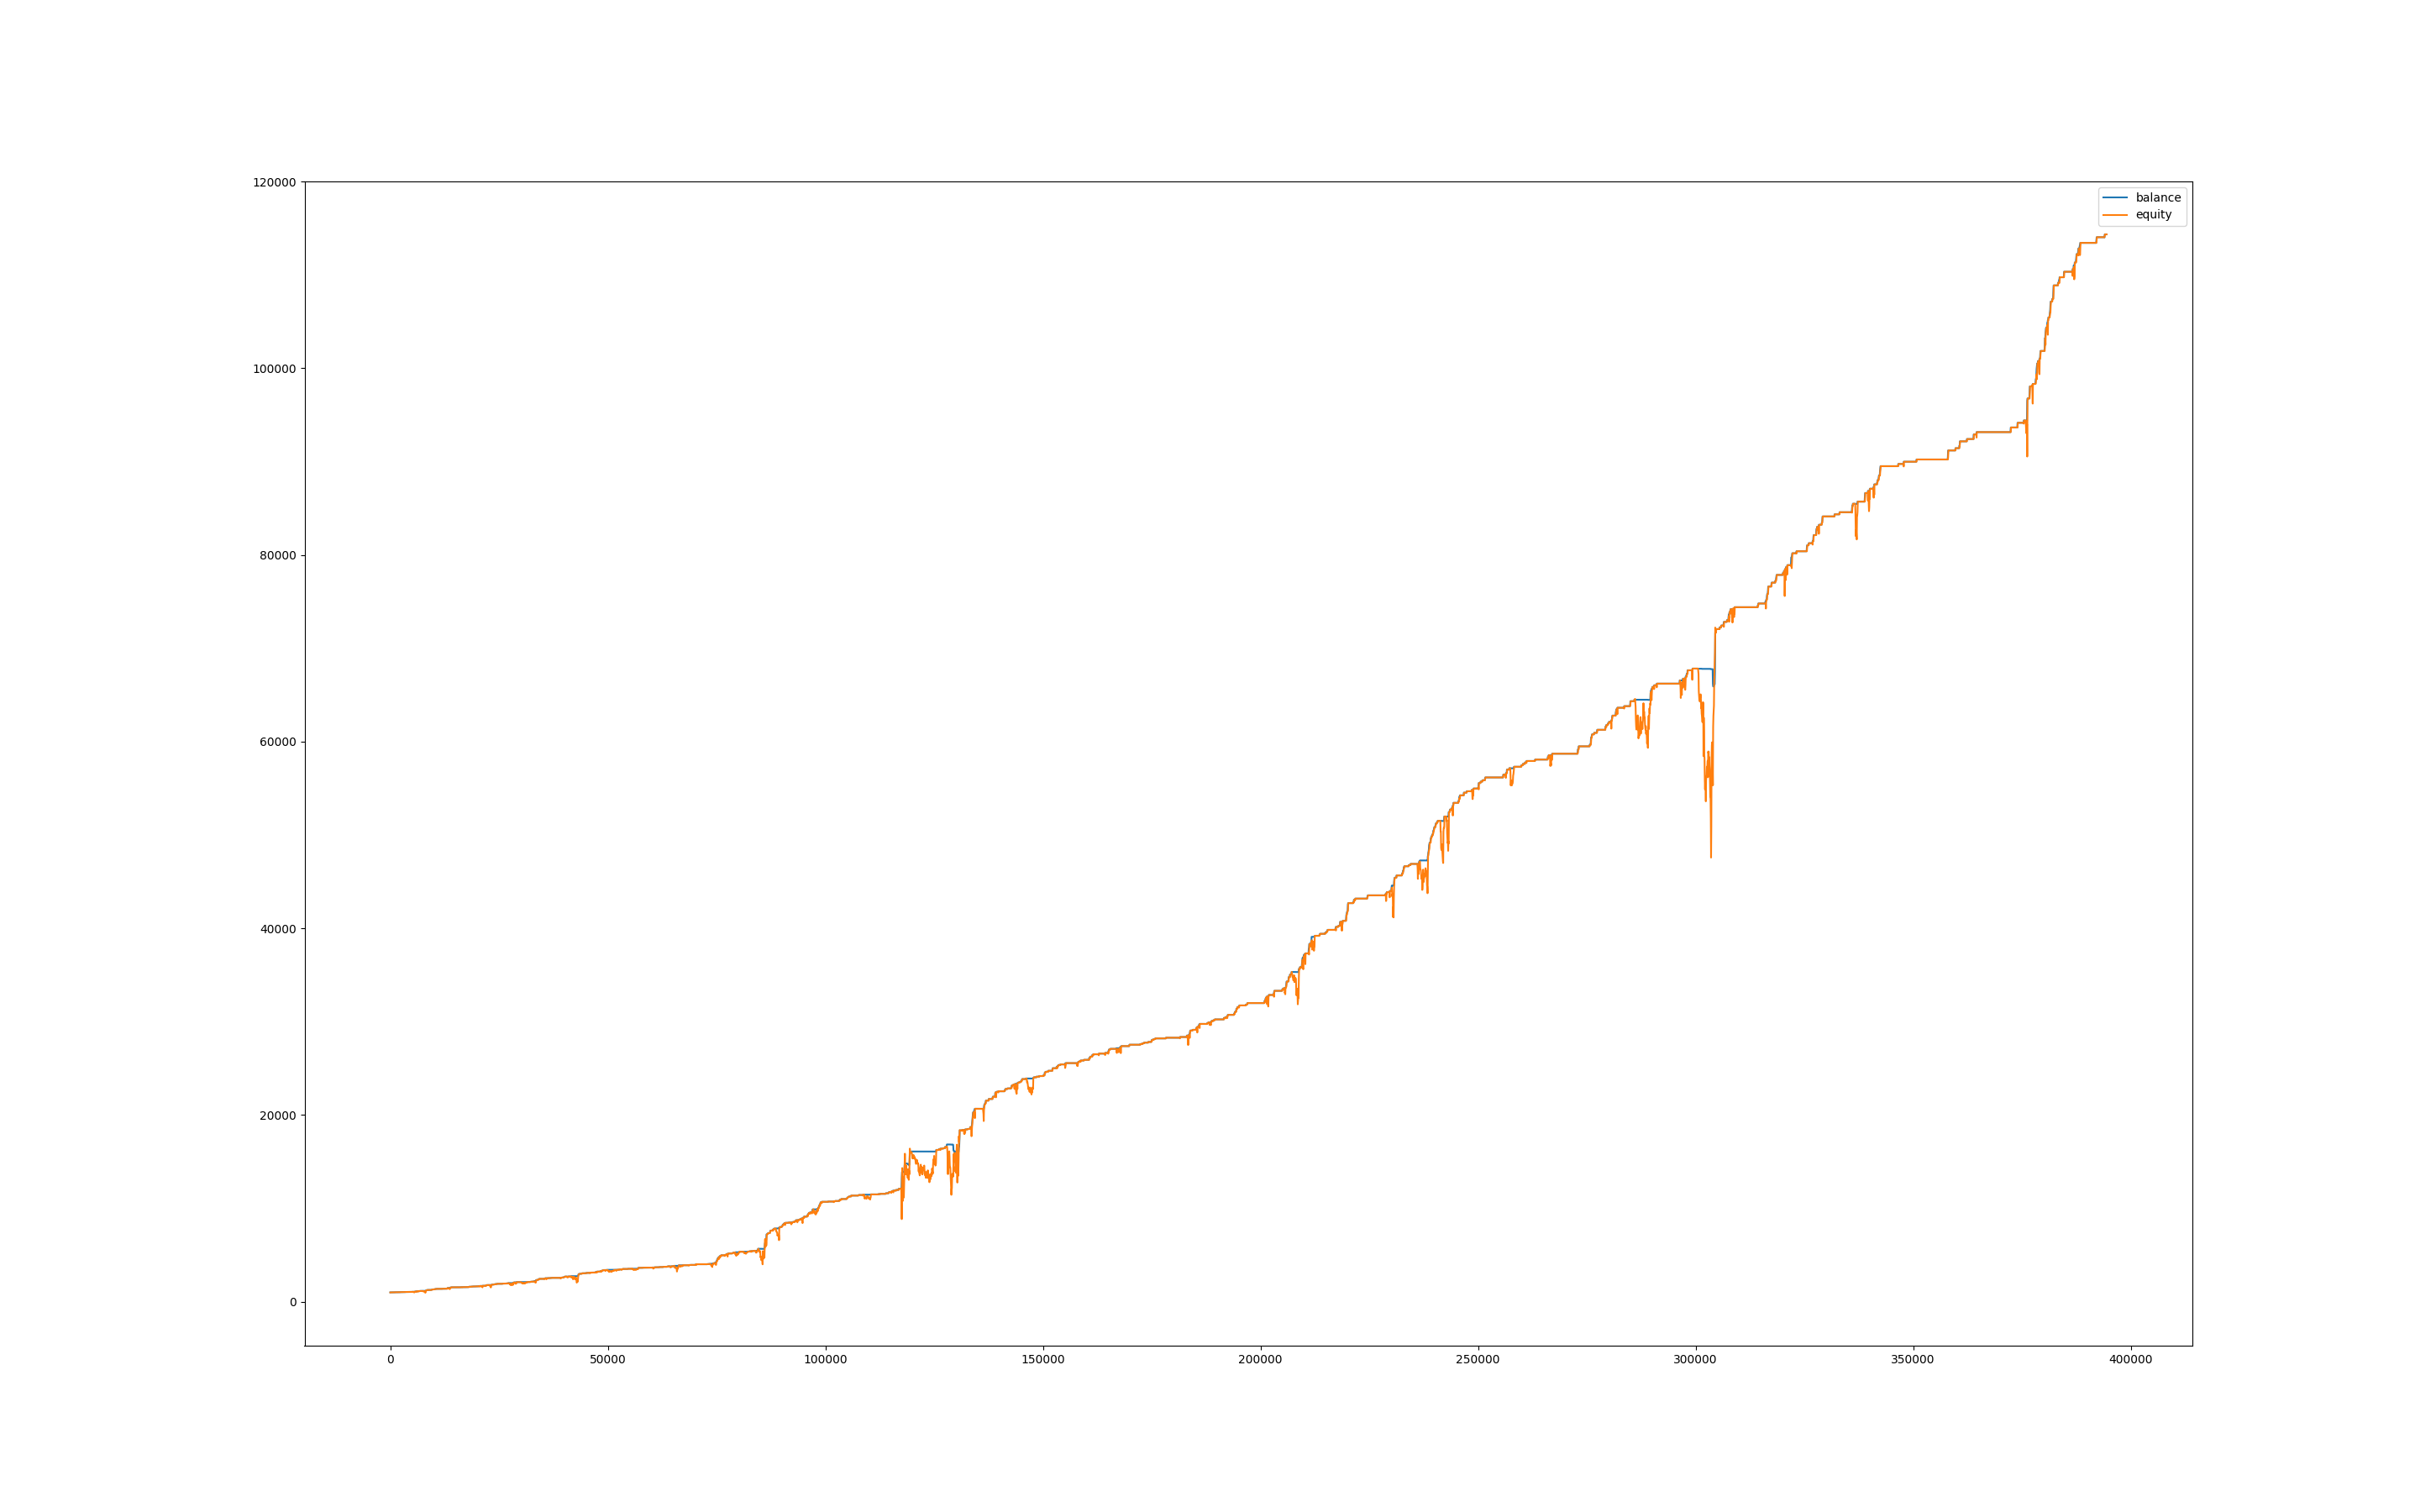

Data behind this chart, as committed beside it:
, balance, equity, balance_btc, equity_btc
0, 1009, 1000, 0.0, 0.0
60, 1009, 1004, 0.0, -4.99
120, 1012, 1001, 0.0, -7.689
180, 1012, 1012, 0.0, 0.0
240, 1012, 1012, 0.0, 0.0
300, 1012, 1012, 0.0, 0.0
360, 1012, 1012, 0.0, 0.0
420, 1012, 1012, 0.0, 0.0
480, 1012, 1012, 0.0, 0.0
540, 1012, 1012, 0.0, 0.0
600, 1012, 1012, 0.0, 0.0
660, 1012, 1012, 0.0, 0.0
720, 1012, 1012, 0.0, 0.0
780, 1012, 1012, 0.0, 0.0
840, 1012, 1012, 0.0, 0.0
900, 1017, 1012, 0.0, 0.0
960, 1020, 1012, 0.0, -4.884
1020, 1023, 1017, 0.0, -2.297
1080, 1023, 1023, 0.0, 0.0
1140, 1023, 1023, 0.0, 0.0
1200, 1023, 1023, 0.0, 0.0
1260, 1023, 1023, 0.0, 0.0
1320, 1023, 1023, 0.0, 0.0
1380, 1023, 1023, 0.0, 0.0
1440, 1023, 1023, 0.0, 0.0
1500, 1023, 1023, 0.0, 0.0
1560, 1023, 1023, 0.0, 0.0
1620, 1023, 1023, 0.0, 0.0
1680, 1023, 1023, 0.0, 0.0
1740, 1023, 1023, 0.0, 0.0
1800, 1023, 1023, 0.0, 0.0
1860, 1023, 1023, 0.0, 0.0
1920, 1025, 1023, 0.0, 0.0
1980, 1028, 1025, 0.0, 0.0
2040, 1031, 1028, 0.0, 0.0
2100, 1031, 1031, 0.0, 0.0
2160, 1031, 1031, 0.0, 0.0
2220, 1031, 1031, 0.0, 0.0
2280, 1037, 1031, 0.0, 0.0
2340, 1037, 1037, 0.0, 0.0
2400, 1037, 1037, 0.0, 0.0
2460, 1037, 1037, 0.0, 0.0
2520, 1037, 1037, 0.0, 0.0
2580, 1042, 1037, 0.0, 0.0
2640, 1042, 1042, 0.0, 0.0
2700, 1042, 1042, 0.0, 0.0
2760, 1042, 1042, 0.0, 0.0
2820, 1042, 1042, 0.0, 0.0
2880, 1042, 1042, 0.0, 0.0
2940, 1045, 1039, 0.0, -2.821
3000, 1045, 1045, 0.0, 0.0
3060, 1045, 1045, 0.0, 0.0
3120, 1045, 1045, 0.0, 0.0
3180, 1045, 1045, 0.0, 0.0
3240, 1045, 1045, 0.0, 0.0
3300, 1045, 1045, 0.0, 0.0
3360, 1048, 1045, 0.0, 0.0
3420, 1051, 1046, 0.0, -1.595
3480, 1053, 1051, 0.0, 0.0
3540, 1053, 1053, 0.0, 0.0
... 6,515 more rows
